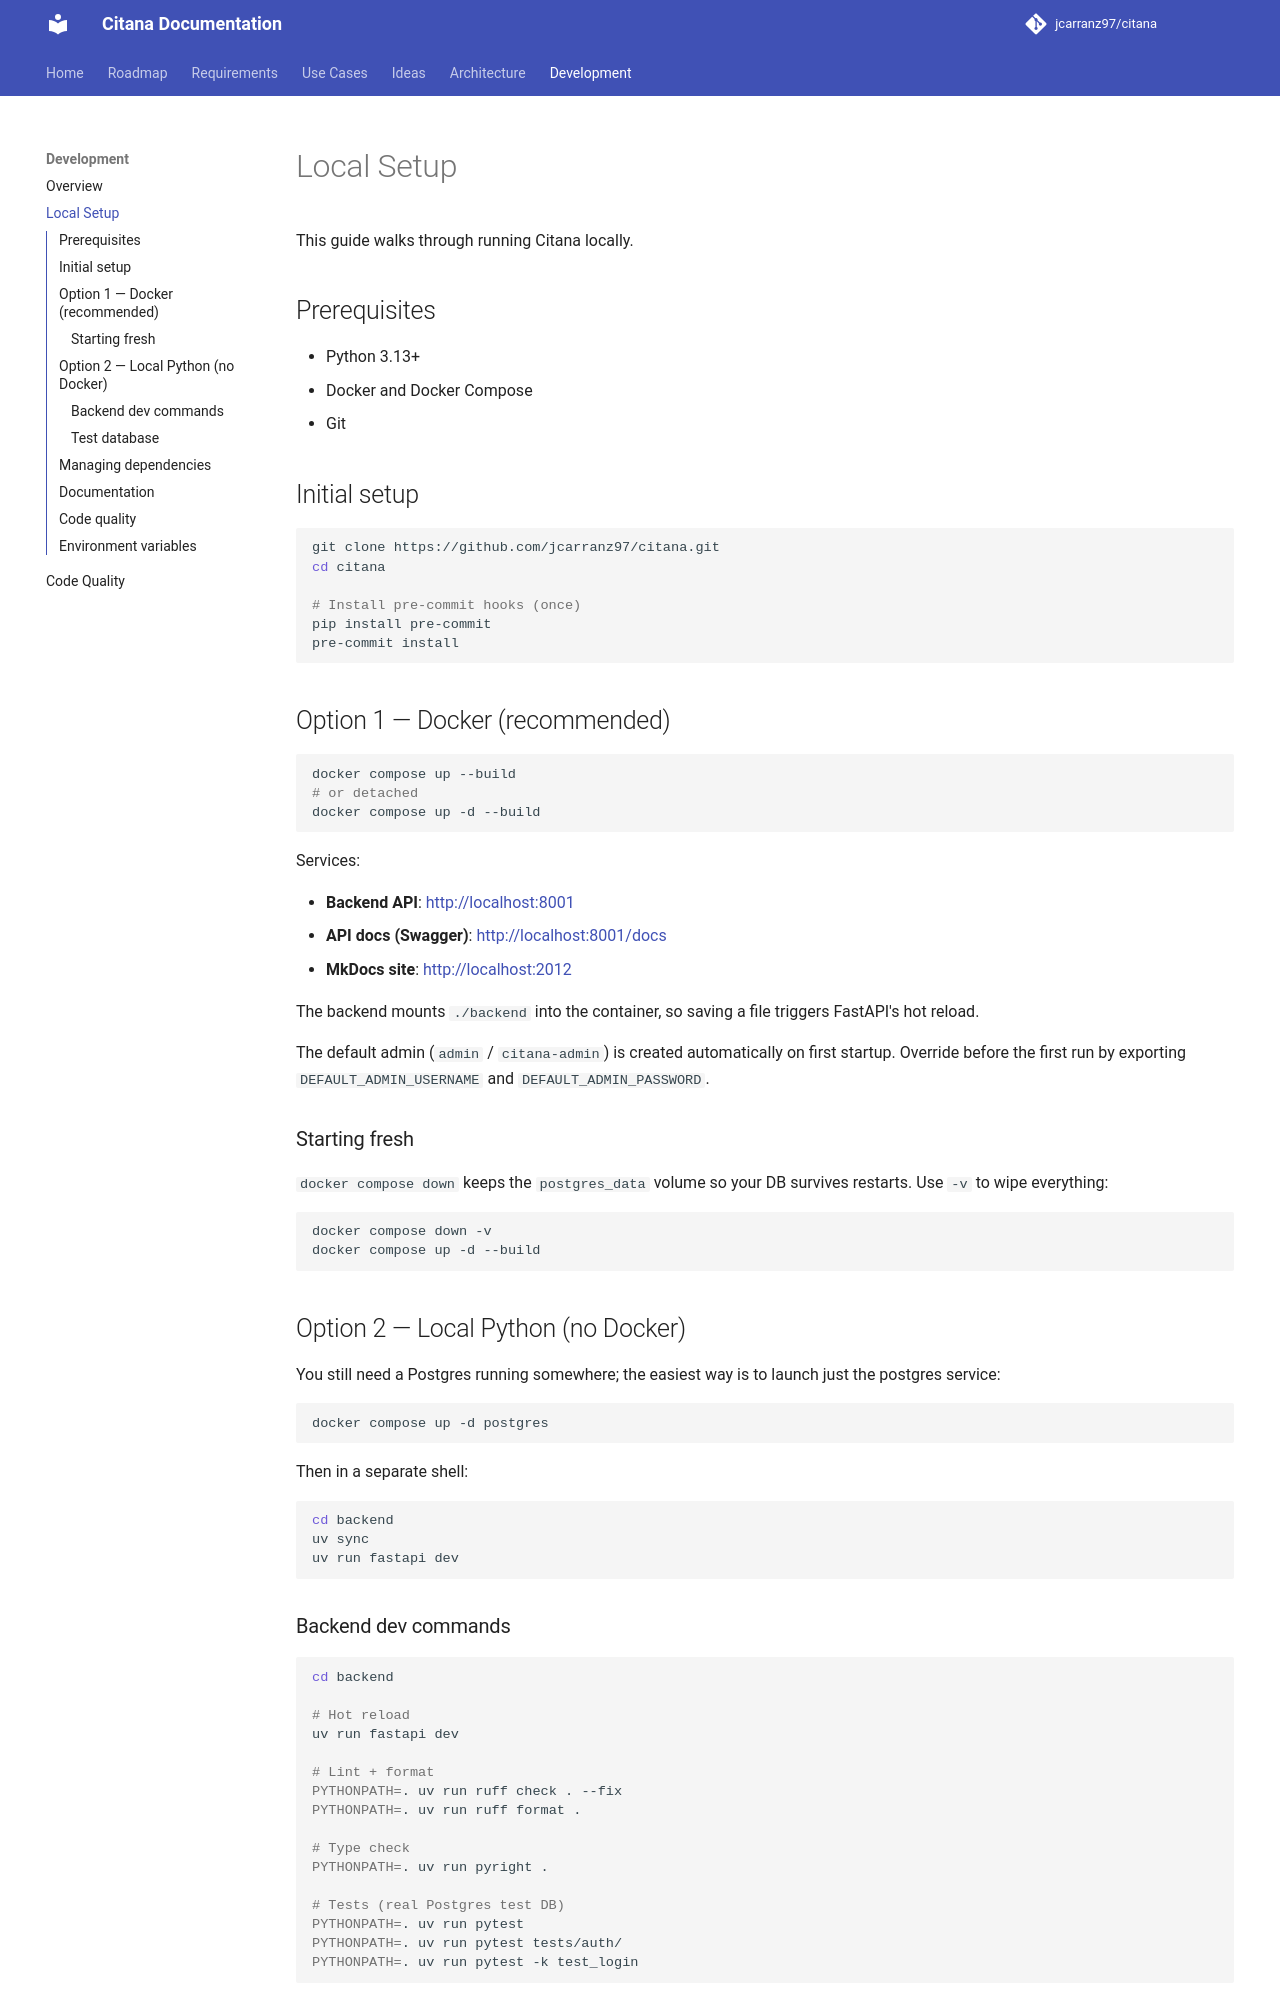

repository: jcarranz97/citana · page: development/setup/index.html · generator: mkdocs

# Local Setup

This guide walks through running Citana locally.

## Prerequisites

- Python 3.13+
- Docker and Docker Compose
- Git

## Initial setup

```bash
git clone https://github.com/jcarranz97/citana.git
cd citana

# Install pre-commit hooks (once)
pip install pre-commit
pre-commit install
```

## Option 1 — Docker (recommended)

```bash
docker compose up --build
# or detached
docker compose up -d --build
```

Services:

- **Backend API**: <http://localhost:8001>
- **API docs (Swagger)**: <http://localhost:8001/docs>
- **MkDocs site**: <http://localhost:2012>

The backend mounts `./backend` into the container, so saving a file
triggers FastAPI's hot reload.

The default admin (`admin` / `citana-admin`) is created
automatically on first startup. Override before the first run by
exporting `DEFAULT_ADMIN_USERNAME` and `DEFAULT_ADMIN_PASSWORD`.

### Starting fresh

`docker compose down` keeps the `postgres_data` volume so your DB
survives restarts. Use `-v` to wipe everything:

```bash
docker compose down -v
docker compose up -d --build
```

## Option 2 — Local Python (no Docker)

You still need a Postgres running somewhere; the easiest way is to
launch just the postgres service:

```bash
docker compose up -d postgres
```

Then in a separate shell:

```bash
cd backend
uv sync
uv run fastapi dev
```

### Backend dev commands

```bash
cd backend

# Hot reload
uv run fastapi dev

# Lint + format
PYTHONPATH=. uv run ruff check . --fix
PYTHONPATH=. uv run ruff format .

# Type check
PYTHONPATH=. uv run pyright .

# Tests (real Postgres test DB)
PYTHONPATH=. uv run pytest
PYTHONPATH=. uv run pytest tests/auth/
PYTHONPATH=. uv run pytest -k test_login
```

`PYTHONPATH=.` is required — without it, system Python paths can
shadow project imports.
